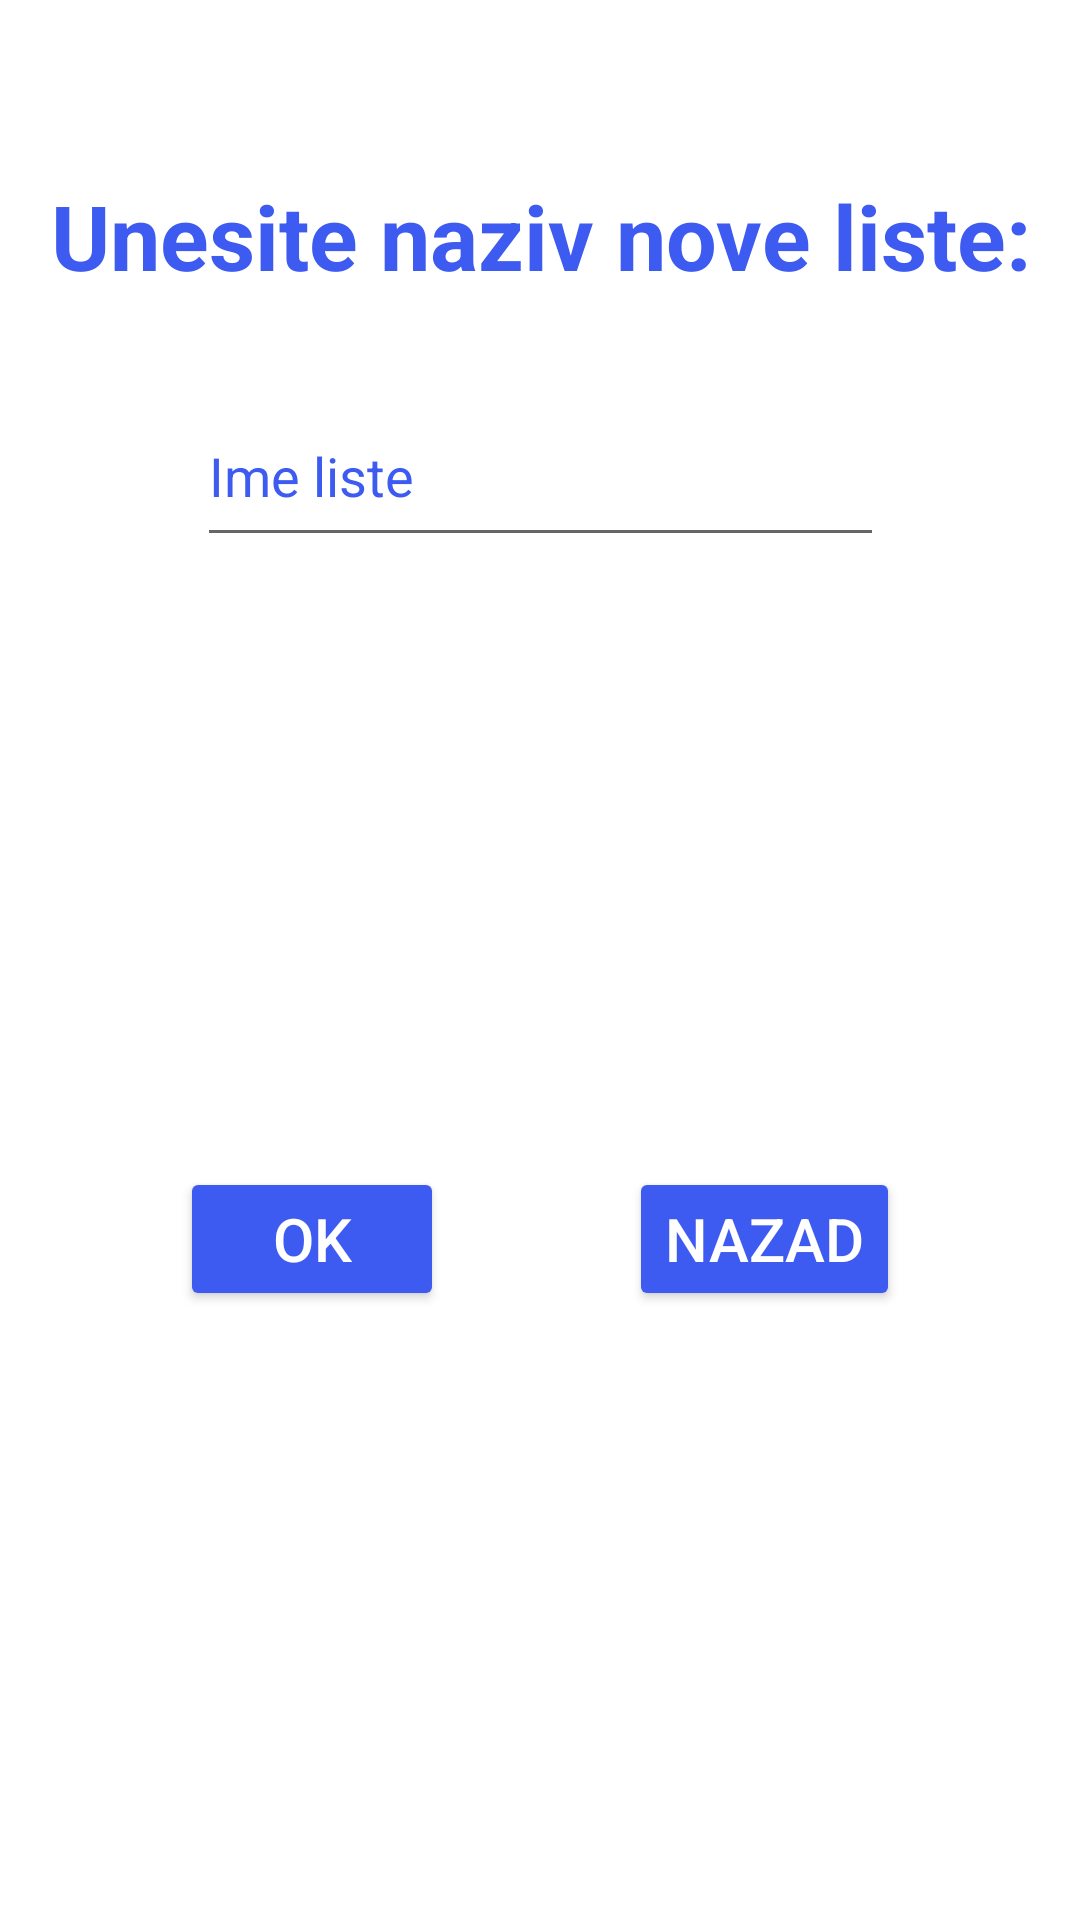

Layout XML and referenced resources for this Android screen:
<!-- AndroidManifest.xml: application theme Theme.C3 -->
<!-- res/layout/addlist.xml -->
<?xml version="1.0" encoding="utf-8"?>
<androidx.constraintlayout.widget.ConstraintLayout xmlns:android="http://schemas.android.com/apk/res/android"
    xmlns:app="http://schemas.android.com/apk/res-auto"
    xmlns:tools="http://schemas.android.com/tools"
    android:layout_width="match_parent"
    android:layout_height="match_parent"
    android:background="@color/white"
    tools:context=".MainActivity">

    <TextView
        android:id="@+id/textView"
        android:layout_width="wrap_content"
        android:layout_height="wrap_content"
        android:layout_marginTop="30dp"
        android:text="Unesite naziv nove liste:"
        android:textAlignment="center"
        android:textColor="#3d5af1"
        android:textSize="30sp"
        android:textStyle="bold"
        app:layout_constraintBottom_toBottomOf="parent"
        app:layout_constraintEnd_toEndOf="parent"
        app:layout_constraintStart_toStartOf="parent"
        app:layout_constraintTop_toTopOf="parent"
        app:layout_constraintVertical_bias="0.05" />

    <EditText
        android:id="@+id/imeListe"
        android:layout_width="229dp"
        android:layout_height="57dp"
        android:layout_marginTop="30dp"
        android:ems="10"
        android:hint="@string/ime_liste"
        android:inputType="textPersonName|textCapSentences"
        android:textColor="#3d5af1"
        android:textColorHint="@color/gray"
        app:layout_constraintEnd_toEndOf="parent"
        app:layout_constraintStart_toStartOf="parent"
        app:layout_constraintTop_toBottomOf="@+id/textView" />

    <Button
        android:id="@+id/ok"
        android:layout_width="wrap_content"
        android:layout_height="wrap_content"
        android:layout_marginStart="60dp"
        android:layout_marginTop="30dp"
        android:layout_marginBottom="30dp"
        android:backgroundTint="#3d5af1"
        android:text="OK"
        android:textColor="@color/white"
        android:textSize="20sp"
        app:layout_constraintBottom_toBottomOf="parent"
        app:layout_constraintStart_toStartOf="parent"
        app:layout_constraintTop_toBottomOf="@+id/imeListe" />

    <Button
        android:id="@+id/nazad"
        android:layout_width="wrap_content"
        android:layout_height="wrap_content"
        android:layout_marginTop="30dp"
        android:layout_marginEnd="60dp"
        android:layout_marginBottom="30dp"
        android:backgroundTint="#3d5af1"
        android:text="Nazad"
        android:textColor="@color/white"
        android:textSize="20sp"
        app:layout_constraintBottom_toBottomOf="parent"
        app:layout_constraintEnd_toEndOf="parent"
        app:layout_constraintTop_toBottomOf="@+id/imeListe" />

</androidx.constraintlayout.widget.ConstraintLayout>
<!-- resources referenced by this layout -->
<resources>
  <string name="ime_liste">Ime liste</string>
  <style name="Theme.C3" parent="Theme.MaterialComponents.DayNight.DarkActionBar">
          
          <item name="colorPrimary">@color/purple_500</item>
          <item name="colorPrimaryVariant">@color/purple_700</item>
          <item name="colorOnPrimary">@color/white</item>
          
          <item name="colorSecondary">@color/teal_200</item>
          <item name="colorSecondaryVariant">@color/teal_700</item>
          <item name="colorOnSecondary">@color/black</item>
          
          <item name="android:statusBarColor">?attr/colorPrimaryVariant</item>
          
      </style>
  <!-- not gathered from this repository: default colours our renderer supplied (Android Studio template values) -->
  <color name="purple_500">#FF6200EE</color>
  <color name="purple_700">#FF3700B3</color>
  <color name="teal_200">#FF03DAC5</color>
  <color name="teal_700">#FF018786</color>
  <color name="black">#FF000000</color>
  <color name="white">#FFFFFFFF</color>
</resources>
